Photos from the image-classification dataset "data" in the GitHub repository Bazzty/energy-drink-classifier. Its 3 classes are: Monster, ninguna, Red Bull.

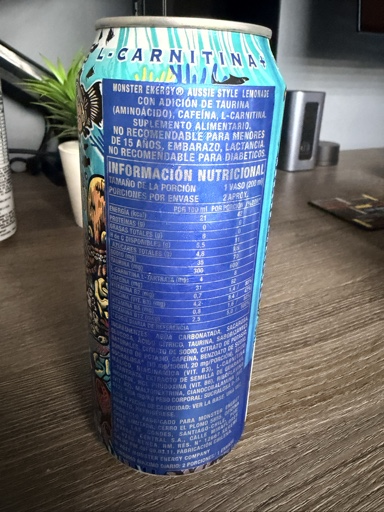
Label: Monster

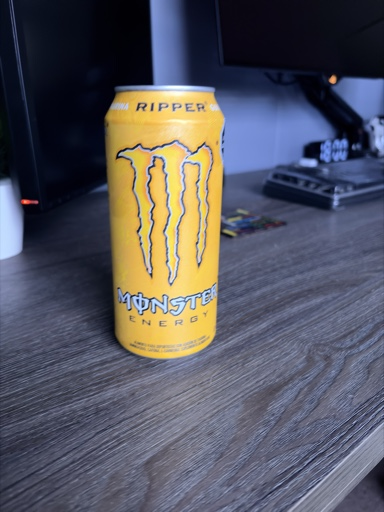
Label: Monster

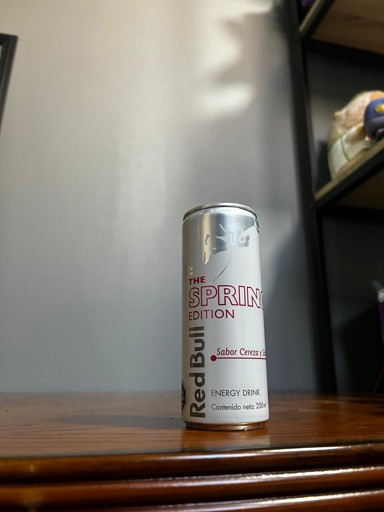
Label: Red Bull

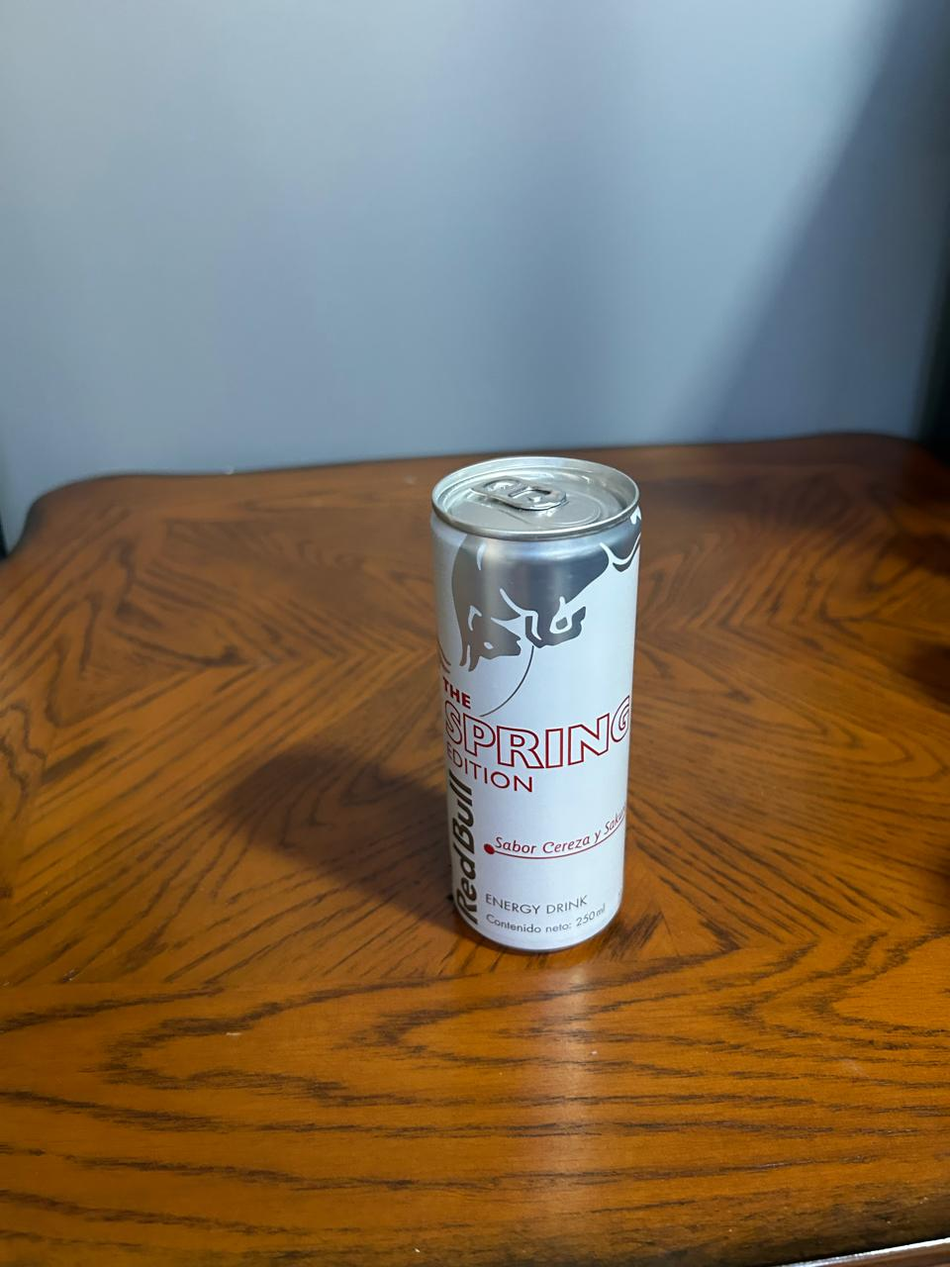
Label: Red Bull

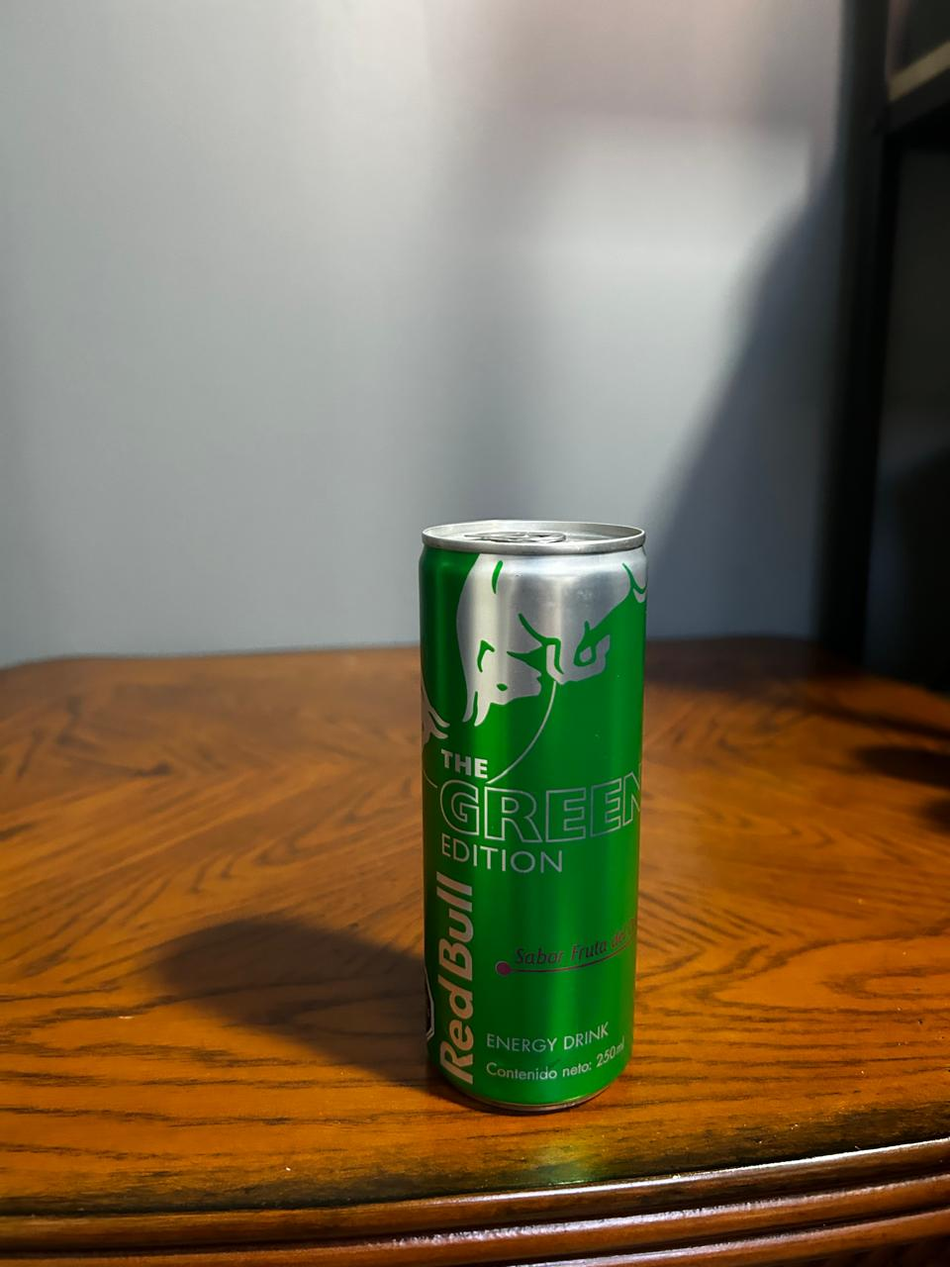
Label: Red Bull

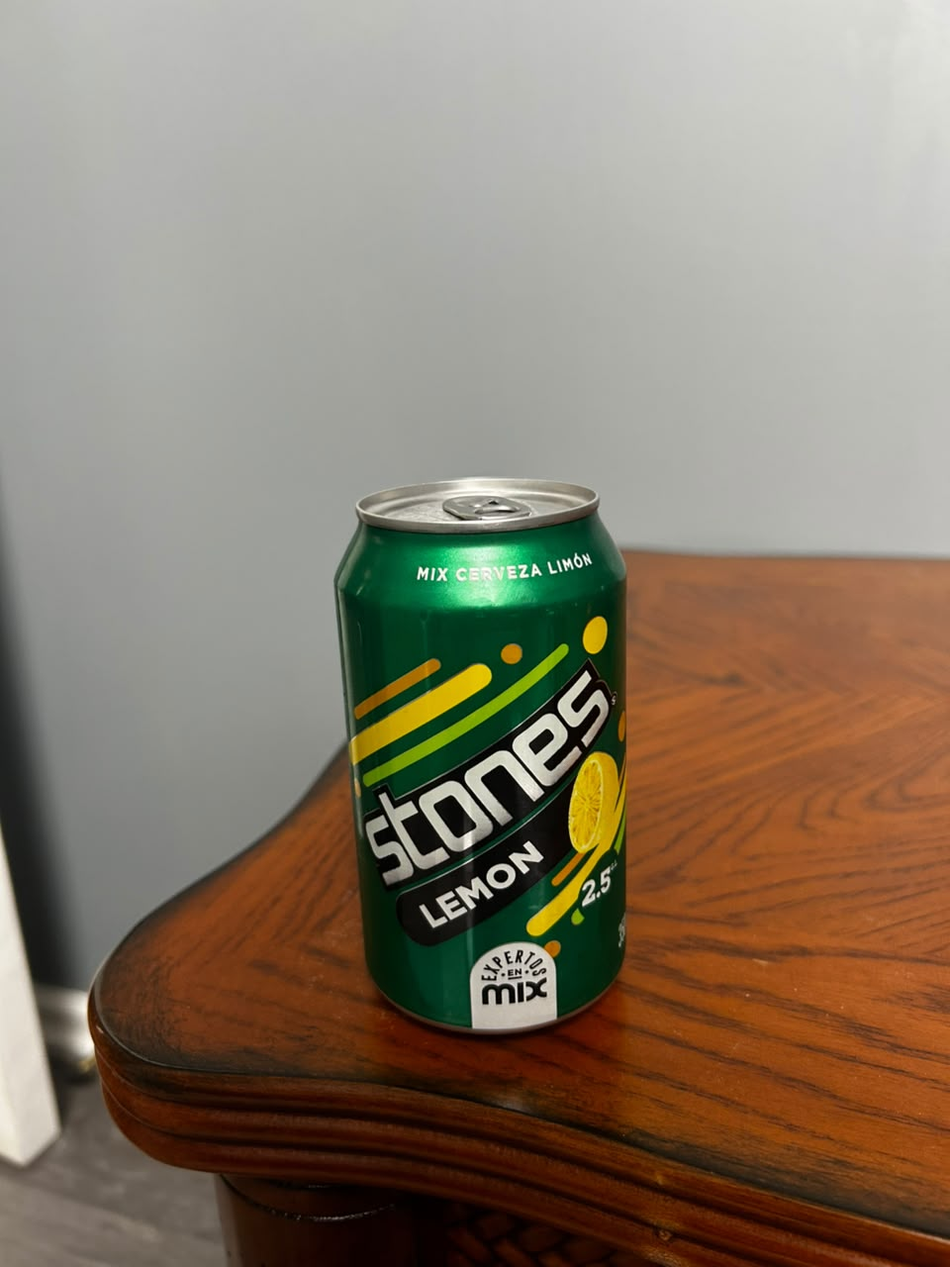
Label: ninguna
